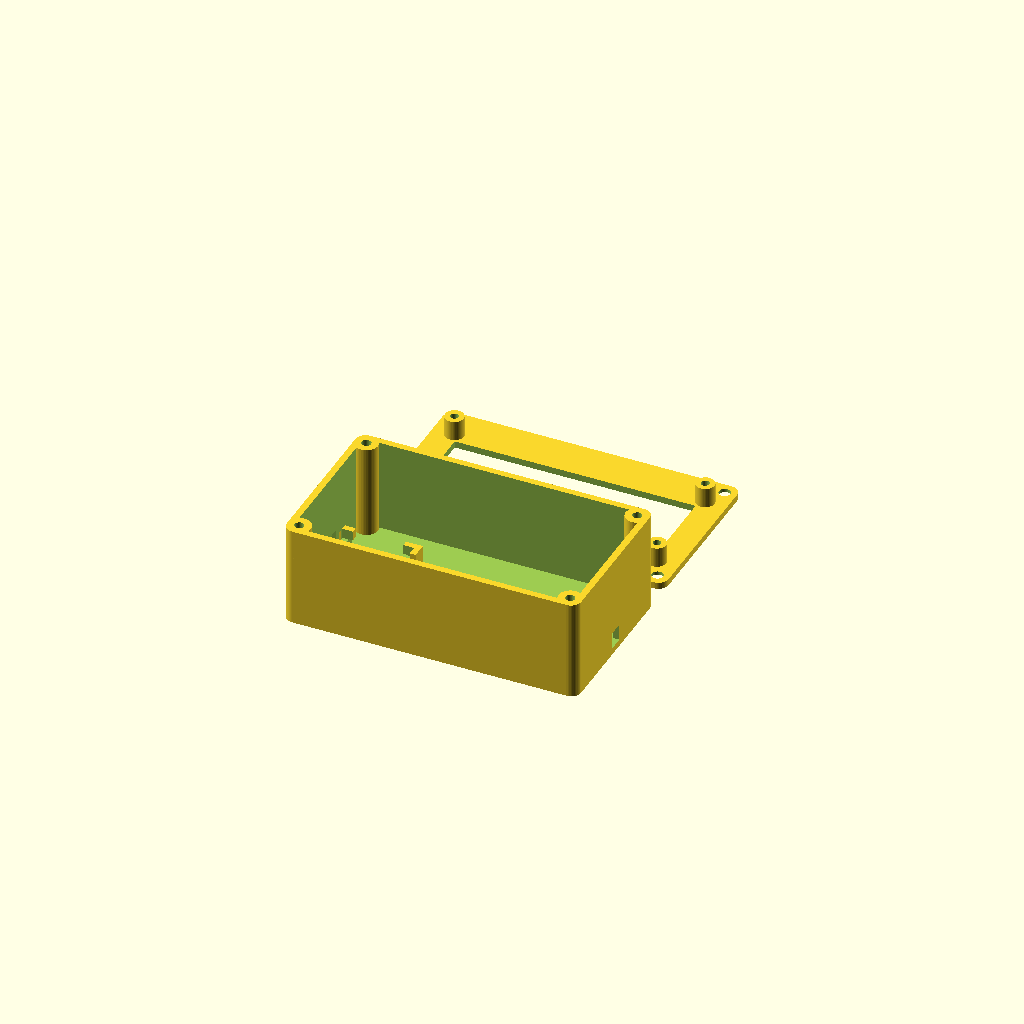
Cell 1: rendered with the file's own defaults.
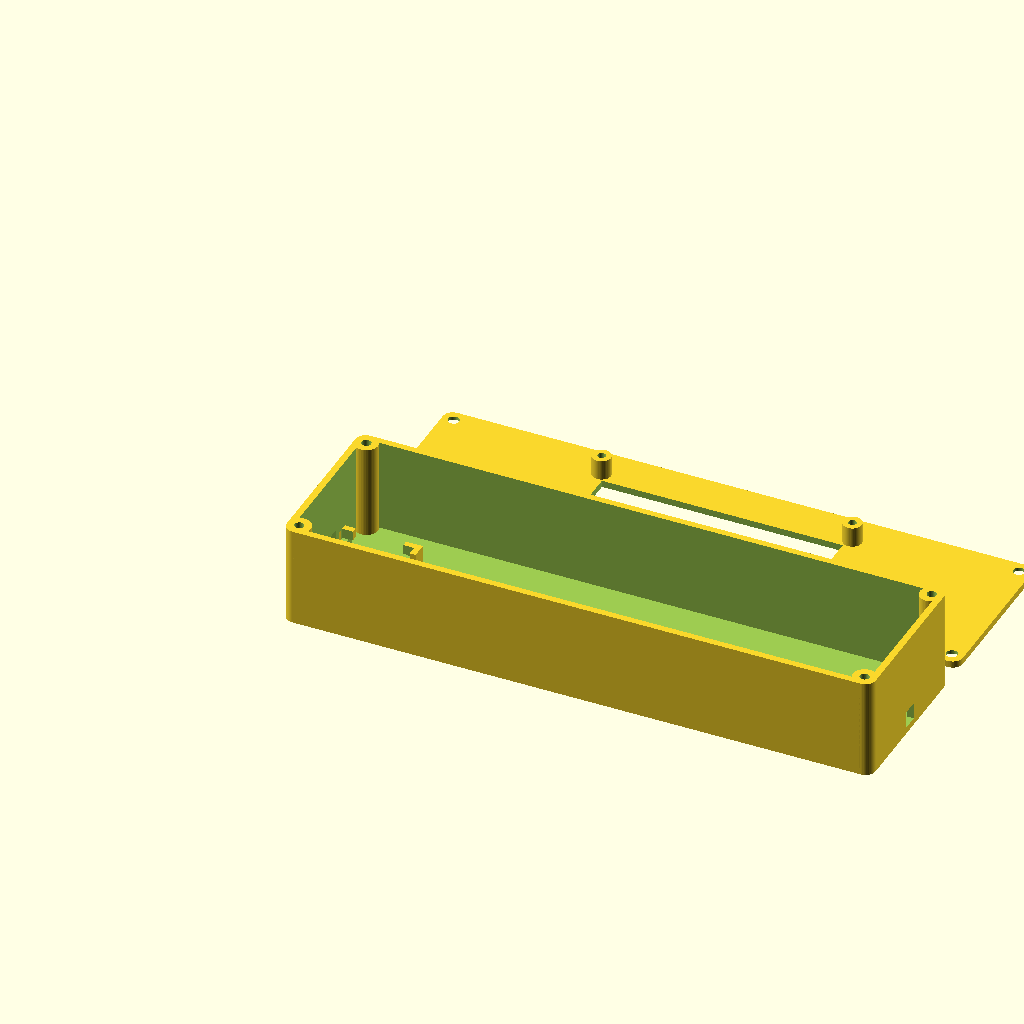
Cell 2: the same model with W = 176.
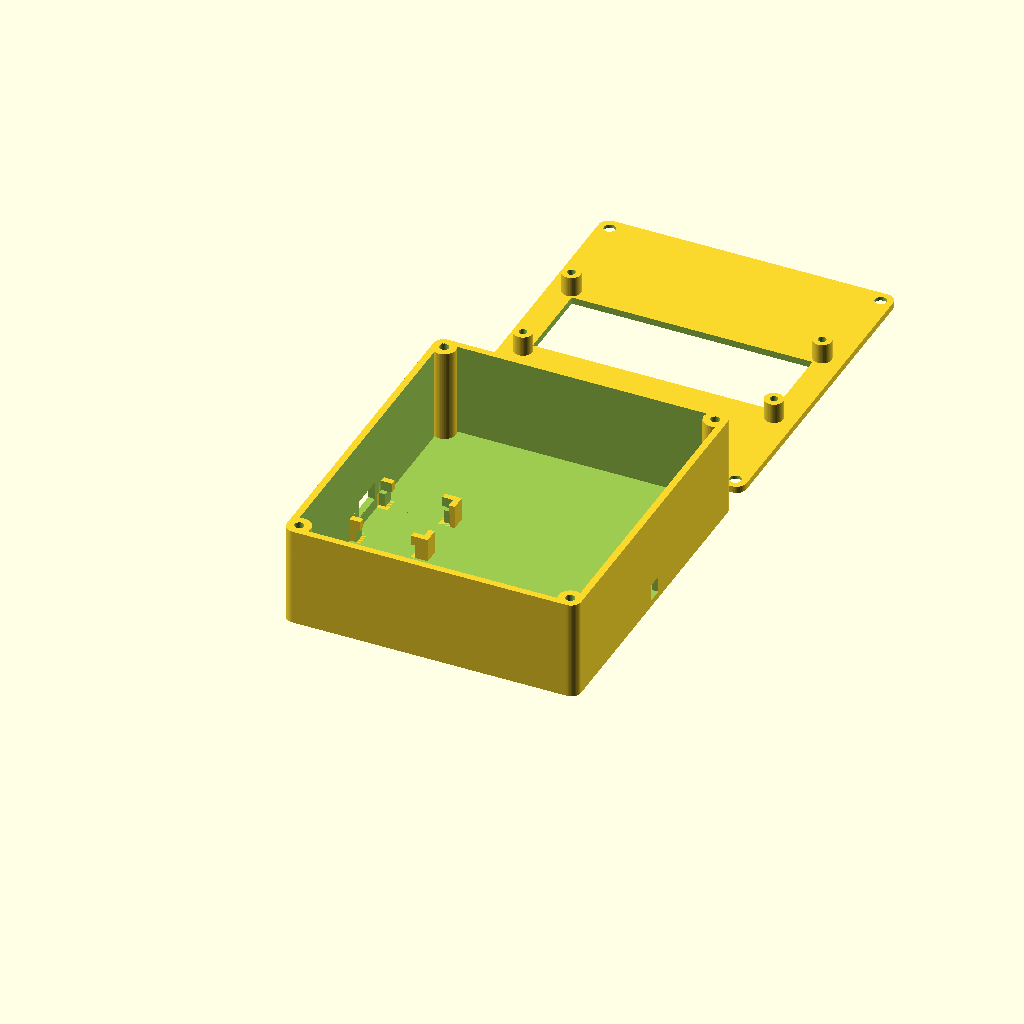
Cell 3 — D set to 100, the other parameters unchanged.
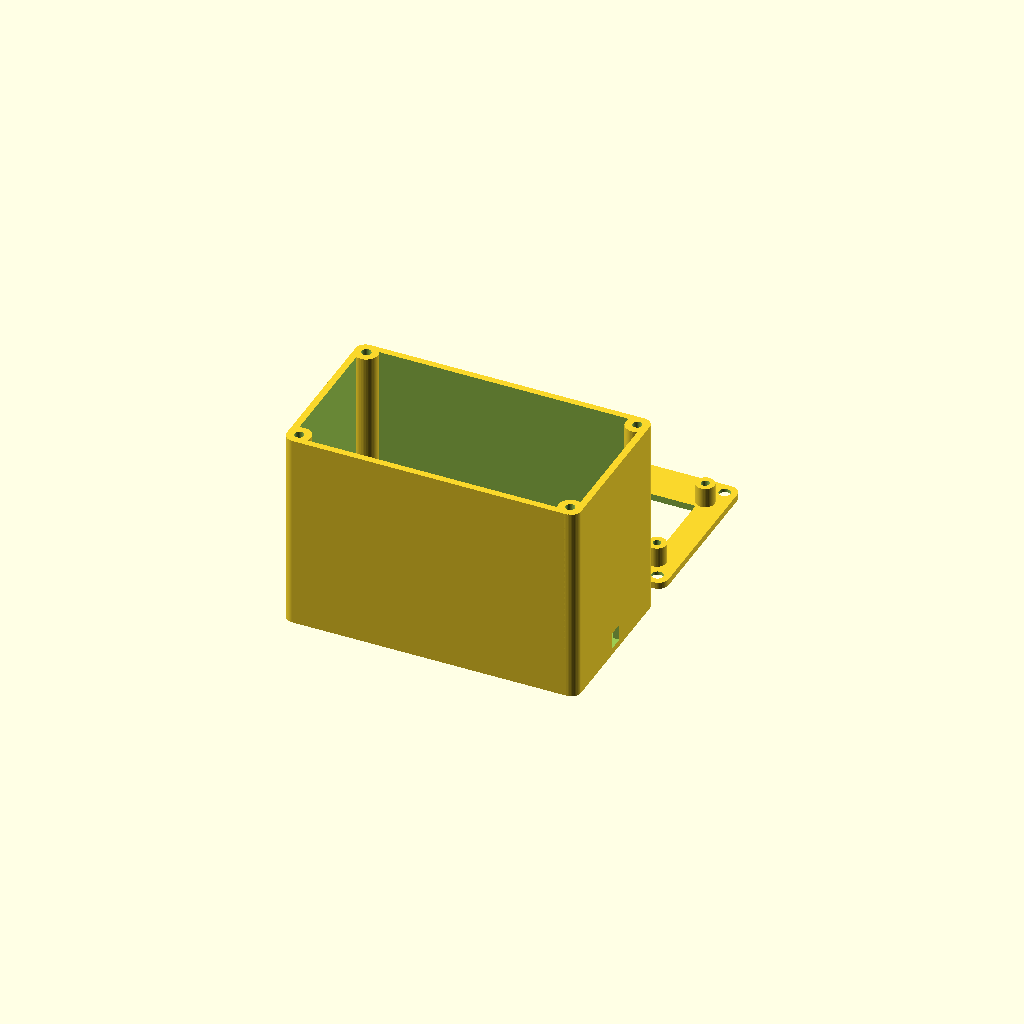
Cell 4 — H_base set to 60, the other parameters unchanged.
All cells are drawn from one camera (rotation 55°, 0°, 25°, orthographic, colour scheme Cornfield), so only the parameter changes between them.
The OpenSCAD source (xiao_esp32c3_1602_enclosure.scad):
// Parametric Enclosure v2 for Seeed Studio XIAO ESP32C3 + 1602 I2C LCD + DS18B20
// v2 Updates:
// 1. 4x Corner-only suspension L-pillars for XIAO ESP32C3 (leaves all edge pins & connectors unobstructed)
// 2. DS18B20 probe hole relocated to the bottom of the right wall (z=2..7mm) away from upper LCD components
$fn = 48;

W = 88.0;
D = 50.0;
H_base = 30.0;
wall = 2.0;
corner_r = 3.0;
yc = D / 2.0;

module rounded_box_2d(w, d, r) {
    offset(r = r) square([w - 2*r, d - 2*r], center = true);
}

module xiao_corner_pillars() {
    x0 = wall;
    x1 = wall + 21.5;
    y0 = yc - 9.15;
    y1 = yc + 9.15;

    difference() {
        union() {
            translate([x0, y0 - 1.8, wall]) cube([3.2, 4.6, 7.0]);
            translate([x0, y1 - 2.8, wall]) cube([3.2, 4.6, 7.0]);
            translate([x1 - 3.2, y0 - 1.8, wall]) cube([5.0, 4.6, 7.0]);
            translate([x1 - 3.2, y1 - 2.8, wall]) cube([5.0, 4.6, 7.0]);
        }
        // Under-board suspension clearance (z = 2.0 to 6.0): leaves 2.0x1.5mm corner ledges
        translate([x0 + 2.0, y0 - 2.0, wall - 0.1]) cube([17.5, 22.3, 4.2]);
        translate([x0 - 0.1, y0 + 1.5, wall - 0.1]) cube([22.0, 15.3, 4.2]);
        // Upper PCB pocket (z = 6.0 to 9.5)
        translate([x0, y0, wall + 4.0]) cube([21.5, 18.3, 4.0]);
        translate([x0 - 1.0, yc - 5.5, wall + 4.0]) cube([3.0, 11.0, 4.0]);
        translate([x1 - 1.0, yc - 6.0, wall + 4.0]) cube([4.0, 12.0, 4.0]);
    }
}

module base() {
    difference() {
        union() {
            // Outer shell with cavity
            difference() {
                linear_extrude(H_base) translate([W/2, D/2]) rounded_box_2d(W, D, corner_r);
                translate([0, 0, wall]) linear_extrude(H_base) translate([W/2, D/2]) rounded_box_2d(W - 2*wall, D - 2*wall, corner_r - wall);
            }
            // 4x Corner M3 screw bosses
            for (x = [3.5, W - 3.5], y = [3.5, D - 3.5]) {
                translate([x, y, wall]) cylinder(h = H_base - wall, r = 3.5);
            }
            // XIAO ESP32C3 4-corner suspension pillars
            xiao_corner_pillars();
            // DS18B20 cable tie-down posts inside bottom right wall
            for (dy = [-3.5, 3.5]) {
                translate([W - 9.0, yc + dy, wall]) cylinder(h = 7.0, r = 1.8);
            }
        }
        // M3 pilot holes (2.8mm dia)
        for (x = [3.5, W - 3.5], y = [3.5, D - 3.5]) {
            translate([x, y, wall + 2.0]) cylinder(h = H_base, r = 1.4);
        }
        // USB-C cutout on left wall (aligned with 4mm suspended XIAO board: z = 5.5 to 11.0mm)
        translate([-1.0, yc - 5.2, 5.5]) cube([wall + 2.0, 10.4, 5.5]);
        // DS18B20 probe hole at the BOTTOM of the right wall (z = 2.0 to 7.0mm, 5.0x5.0mm)
        translate([W - wall - 1.0, yc - 2.5, wall]) cube([wall + 2.0, 5.0, 5.0]);
    }
}

module lid() {
    difference() {
        union() {
            linear_extrude(2.0) translate([W/2, D/2]) rounded_box_2d(W, D, corner_r);
            for (dx = [-37.5, 37.5], dy = [-15.5, 15.5]) {
                translate([W/2 + dx, D/2 + dy, 2.0]) cylinder(h = 6.0, r = 2.8);
            }
        }
        translate([W/2 - 36.0, D/2 - 12.5, -1.0]) cube([72.0, 25.0, 4.0]);
        for (x = [3.5, W - 3.5], y = [3.5, D - 3.5]) {
            translate([x, y, -1.0]) cylinder(h = 5.0, r = 1.7);
            translate([x, y, -0.1]) cylinder(h = 1.1, r = 3.0);
        }
        for (dx = [-37.5, 37.5], dy = [-15.5, 15.5]) {
            translate([W/2 + dx, D/2 + dy, 2.0]) cylinder(h = 7.0, r = 1.2);
        }
    }
}

base();
translate([0, D + 6.0, 0]) lid();
Parameter table extracted from the source (name, type, default, range or options):
W: number, default 88
D: number, default 50
H_base: number, default 30
wall: number, default 2
corner_r: number, default 3
